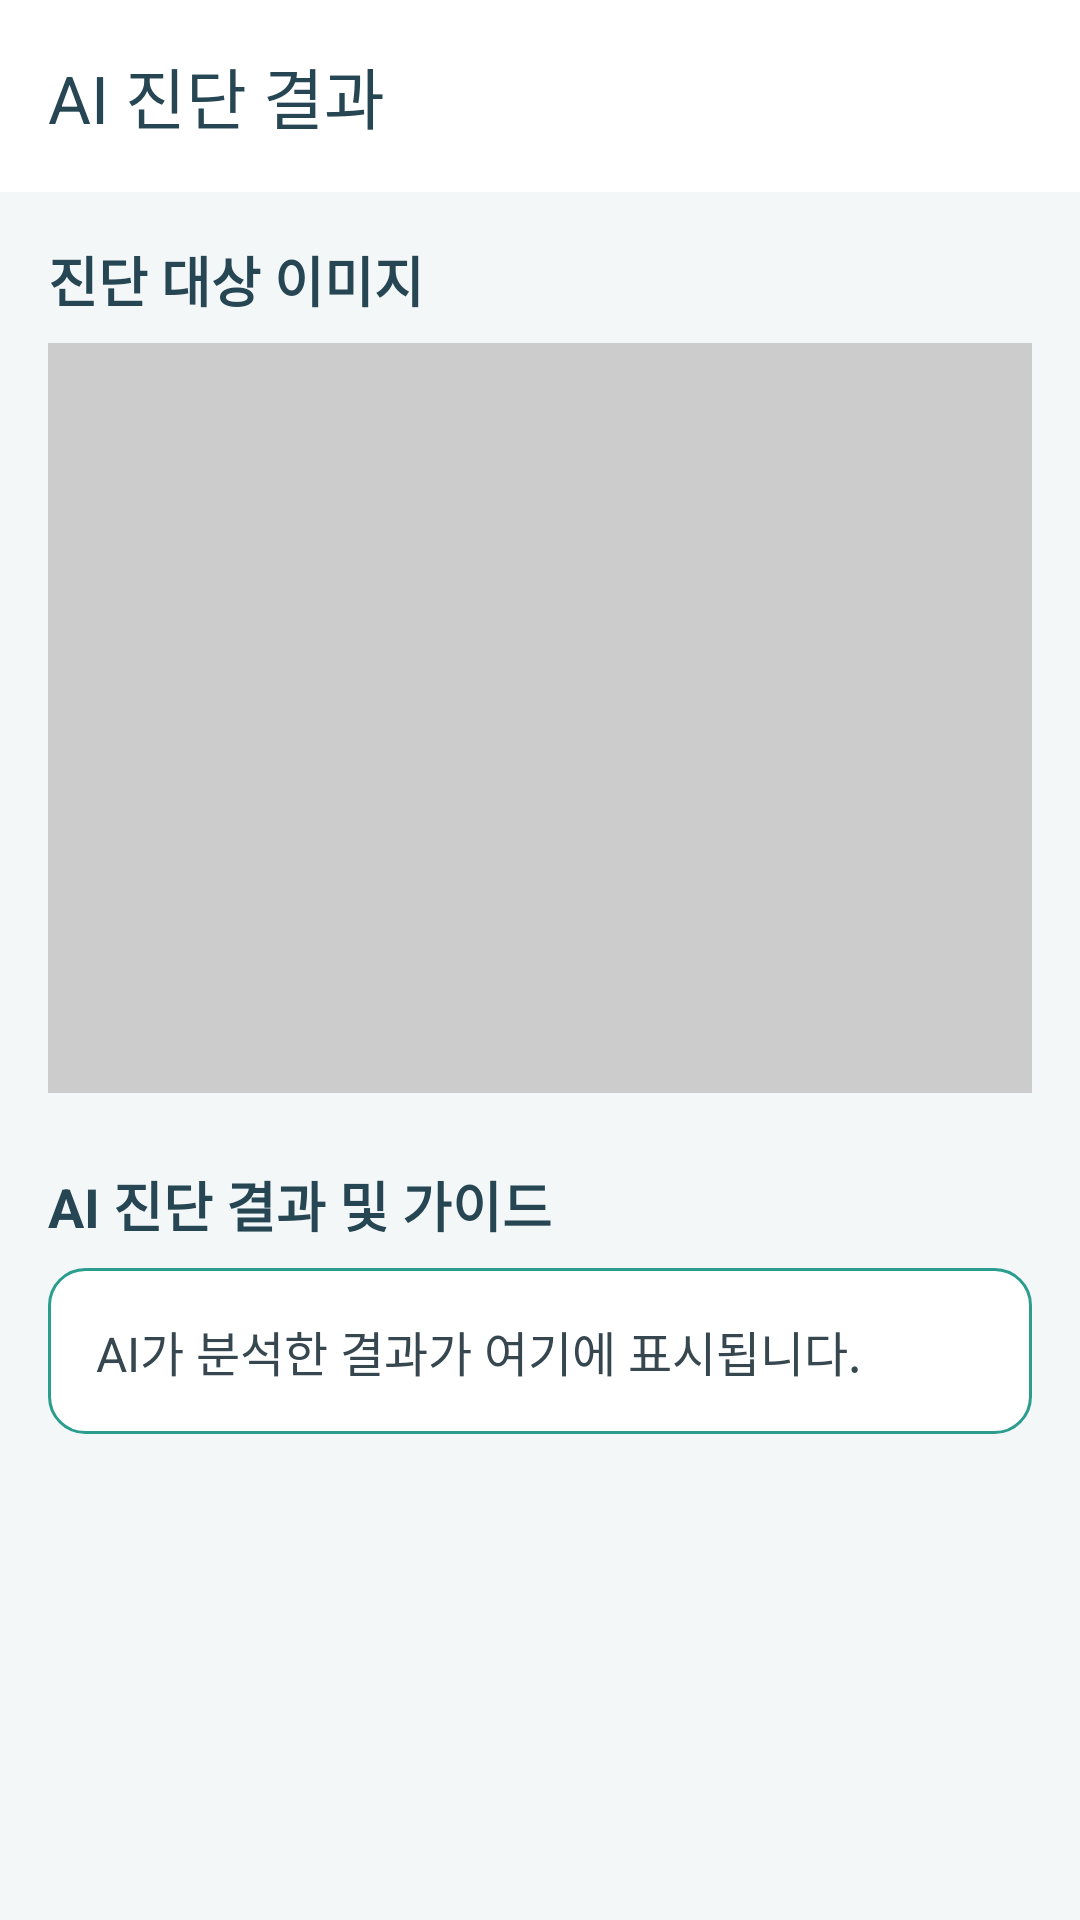

Write the Android layout XML for this screen, with the resource values it uses.
<!-- AndroidManifest.xml: application theme Theme.HomeSavvy -->
<!-- res/layout/activity_result.xml -->
<?xml version="1.0" encoding="utf-8"?>
<androidx.constraintlayout.widget.ConstraintLayout
    xmlns:android="http://schemas.android.com/apk/res/android"
    xmlns:app="http://schemas.android.com/apk/res-auto"
    xmlns:tools="http://schemas.android.com/tools"
    android:layout_width="match_parent"
    android:layout_height="match_parent"
    android:background="@color/color_background_subtle"
    tools:context=".ResultActivity">

    <com.google.android.material.appbar.MaterialToolbar
        android:id="@+id/toolbar_result"
        android:layout_width="match_parent"
        android:layout_height="wrap_content"
        android:background="@android:color/white"
        app:title="AI 진단 결과"
        app:titleTextColor="@color/color_primary_deep_slate"
        app:navigationIcon="@drawable/ic_arrow_back_24dp"
        app:layout_constraintTop_toTopOf="parent" />

    <ScrollView
        android:layout_width="0dp"
        android:layout_height="0dp"
        app:layout_constraintTop_toBottomOf="@id/toolbar_result"
        app:layout_constraintBottom_toBottomOf="parent"
        app:layout_constraintStart_toStartOf="parent"
        app:layout_constraintEnd_toEndOf="parent">

        <LinearLayout
            android:layout_width="match_parent"
            android:layout_height="wrap_content"
            android:orientation="vertical"
            android:padding="16dp">

            <TextView
                android:layout_width="match_parent"
                android:layout_height="wrap_content"
                android:text="진단 대상 이미지"
                android:textSize="18sp"
                android:textStyle="bold"
                android:textColor="@color/color_primary_deep_slate"
                android:layout_marginBottom="8dp" />

            <ImageView
                android:id="@+id/iv_diagnosis_image"
                android:layout_width="match_parent"
                android:layout_height="250dp"
                android:scaleType="centerCrop"
                android:background="#CCCCCC"
                android:contentDescription="진단 대상 이미지"
                android:layout_marginBottom="24dp" />

            <TextView
                android:layout_width="match_parent"
                android:layout_height="wrap_content"
                android:text="AI 진단 결과 및 가이드"
                android:textSize="18sp"
                android:textStyle="bold"
                android:textColor="@color/color_primary_deep_slate"
                android:layout_marginBottom="8dp" />

            <TextView
                android:id="@+id/tv_diagnosis_result"
                android:layout_width="match_parent"
                android:layout_height="wrap_content"
                android:padding="16dp"
                android:background="@drawable/rounded_background"
                android:text="AI가 분석한 결과가 여기에 표시됩니다."
                android:textSize="16sp"
                android:textColor="@color/text_dark" />

            <com.google.android.material.button.MaterialButton
                android:id="@+id/btn_recommend_parts"
                android:layout_width="match_parent"
                android:layout_height="60dp"
                android:layout_marginStart="24dp"
                android:layout_marginEnd="24dp"
                android:layout_marginTop="32dp"
                android:text="부품/공구 스마트 추천"
                android:textSize="18sp"
                android:textColor="@android:color/white"
                android:visibility="gone"

                style="@style/Widget.MaterialComponents.Button"
                app:cornerRadius="8dp"
                app:backgroundTint="@color/color_primary_deep_slate"
                app:layout_constraintTop_toBottomOf="@id/tv_diagnosis_result"
                app:layout_constraintStart_toStartOf="parent"
                app:layout_constraintEnd_toEndOf="parent" />

            <TextView
                android:id="@+id/tv_recommendation_result"
                android:layout_width="match_parent"
                android:layout_height="wrap_content"
                android:padding="16dp"
                android:layout_marginTop="8dp"
                android:background="@drawable/rounded_background"
                android:text="부품 추천 결과"
                android:visibility="gone"
                app:layout_constraintTop_toBottomOf="@id/btn_recommend_parts" />
        </LinearLayout>
    </ScrollView>

</androidx.constraintlayout.widget.ConstraintLayout>
<!-- resources referenced by this layout -->
<resources>
  <color name="color_background_subtle">#F4F7F8</color>
  <color name="color_primary_deep_slate">#264653</color>
  <color name="text_dark">#37474F</color>
  <!-- drawable rounded_background (drawable) -->
  <?xml version="1.0" encoding="utf-8"?>
  <shape xmlns:android="http://schemas.android.com/apk/res/android"
      android:shape="rectangle">
  
      <solid android:color="@android:color/white" />
  
      <corners android:radius="12dp" />
  
      <stroke
          android:width="1dp"
          android:color="@color/color_accent_dusty_teal" />
  
      <padding
          android:left="8dp"
          android:top="8dp"
          android:right="8dp"
          android:bottom="8dp" />
  
  </shape>
  <style name="Theme.HomeSavvy" parent="Base.Theme.HomeSavvy" />
  <color name="color_accent_dusty_teal">#2A9D8F</color>
  <style name="Base.Theme.HomeSavvy" parent="Theme.Material3.DayNight.NoActionBar">
          <item name="colorPrimary">@color/color_primary_deep_slate</item>
          <item name="colorAccent">@color/color_accent_general</item>
          <item name="colorPrimaryVariant">@color/color_primary_deep_slate</item>
          <item name="colorSecondary">@color/color_accent_general</item>
      </style>
  <color name="color_accent_general">#E9C46A</color>
</resources>
